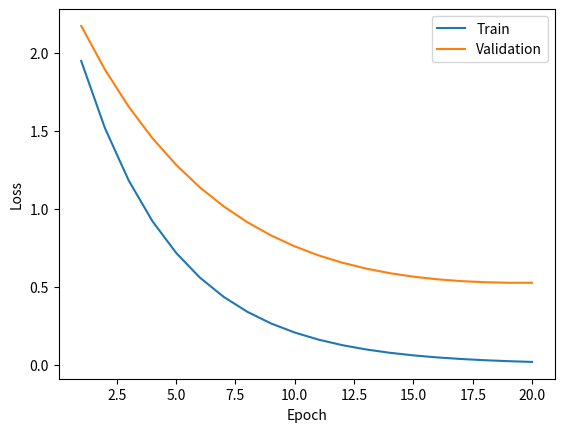

Reproduce this figure in Python.
import numpy as np
import matplotlib.pyplot as plt

# PROBLEM 1: Plot a Training Loss Curve
# Simulate a model training for 20 epochs.
# The loss starts at 2.5 and decreases each epoch.
#
# Steps:
#   1. Create an array of epochs from 1 to 20
#   2. Calculate loss: loss = 2.5 * exp(-0.2 * epochs)  (use np.exp)
#   3. Plot it as a line plot with plt.plot()
#   4. Add xlabel("Epoch"), ylabel("Loss"), title("Training Loss")
#   5. Call plt.show()

# Your code below:

epochs = np.arange(1,21,1)
print(epochs)

loss = 2.5 * np.exp(-0.2 * epochs)

# print(loss)

# plt.plot(epochs ,loss)
# plt.xlabel("Epoch")
# plt.ylabel("Loss")
# plt.title("Training Loss")

# plt.show()


# PROBLEM 2: Scatter Plot — Two Classes
# Generate random data for two classes and plot them.
#
# Steps:
#   1. Generate 30 random points for class_a centered at (2, 2)
#      class_a = np.random.randn(30, 2) + [2, 2]
#   2. Generate 30 random points for class_b centered at (6, 6)
#   3. Plot class_a with plt.scatter() using label="Class A"
#   4. Plot class_b with plt.scatter() using label="Class B"
#   5. Add xlabel, ylabel, title, plt.legend(), and plt.show()
#
# Hint for scatter: plt.scatter(data[:, 0], data[:, 1])
#   data[:, 0] = all rows, column 0 (x values)
#   data[:, 1] = all rows, column 1 (y values)

# Your code below:
# class_a = np.random.randn(30, 2) + [2, 2]
# class_b = np.random.randn(30, 2) + [6, 6]


# plt.scatter(class_a[:, 0], class_a[:, 1], label="Class A")
# plt.scatter(class_b[:, 0], class_b[:, 1], label="Class B")
# plt.xlabel("Feature 1")
# plt.ylabel("Feature 2")
# plt.title("Two Classes")
# plt.legend()
# plt.show()


# PROBLEM 3: Training vs Validation Loss
# Plot TWO lines on the same chart.
#   - Training loss decreases smoothly
#   - Validation loss decreases then goes UP (overfitting!)
#
# Steps:
#   1. epochs = np.arange(1, 21)
#   2. train_loss = 2.5 * np.exp(-0.25 * epochs)
#   3. val_loss = 2.5 * np.exp(-0.15 * epochs) + 0.02 * epochs  (goes back up!)
#   4. Plot both lines: plt.plot(epochs, train_loss, label="Train")
#      and plt.plot(epochs, val_loss, label="Validation")
#   5. Add xlabel, ylabel, title("Training vs Validation Loss"), legend, show

# Your code below:

epochs = np.arange(1,21)
train_loss = 2.5 * np.exp(-0.25 * epochs)
val_loss = 2.5 * np.exp(-0.15 * epochs) + 0.02 * epochs

plt.plot(epochs , train_loss, label="Train")
plt.plot(epochs, val_loss, label="Validation")
plt.xlabel("Epoch")
plt.ylabel("Loss")
plt.legend()
plt.show()
